Run: headless pygame with SDL's dummy video driver; simulated clock (each Clock.tick advances the game by its frame time, no real sleeping); random seed 0; keys injected as events and as key.get_pressed() state; no mouse input.
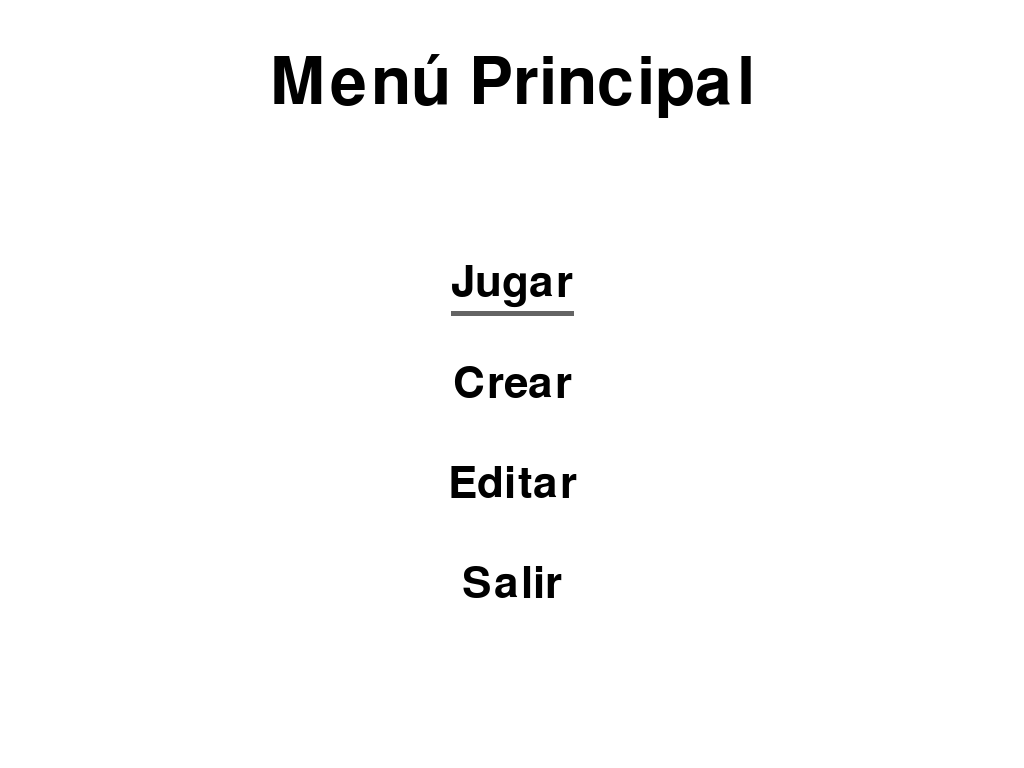
Frame 1 of 4 · flips 1–60 · no input
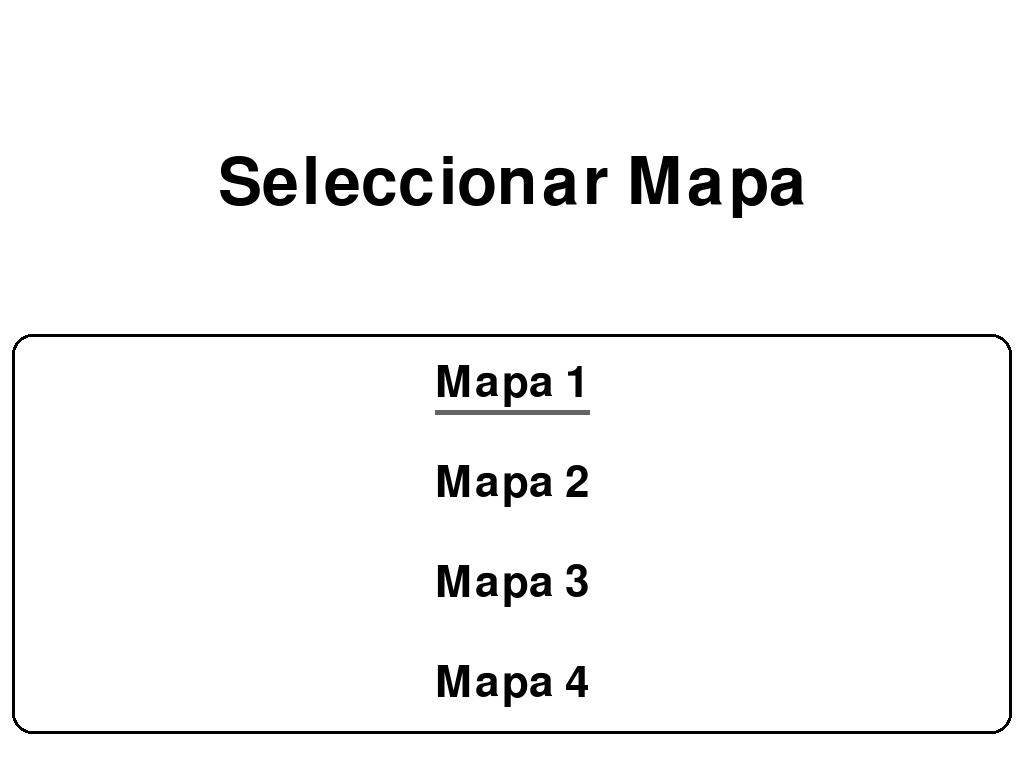
Frame 2 of 4 · flips 61–180 · tapped SPACE, RETURN · held RIGHT (→), D
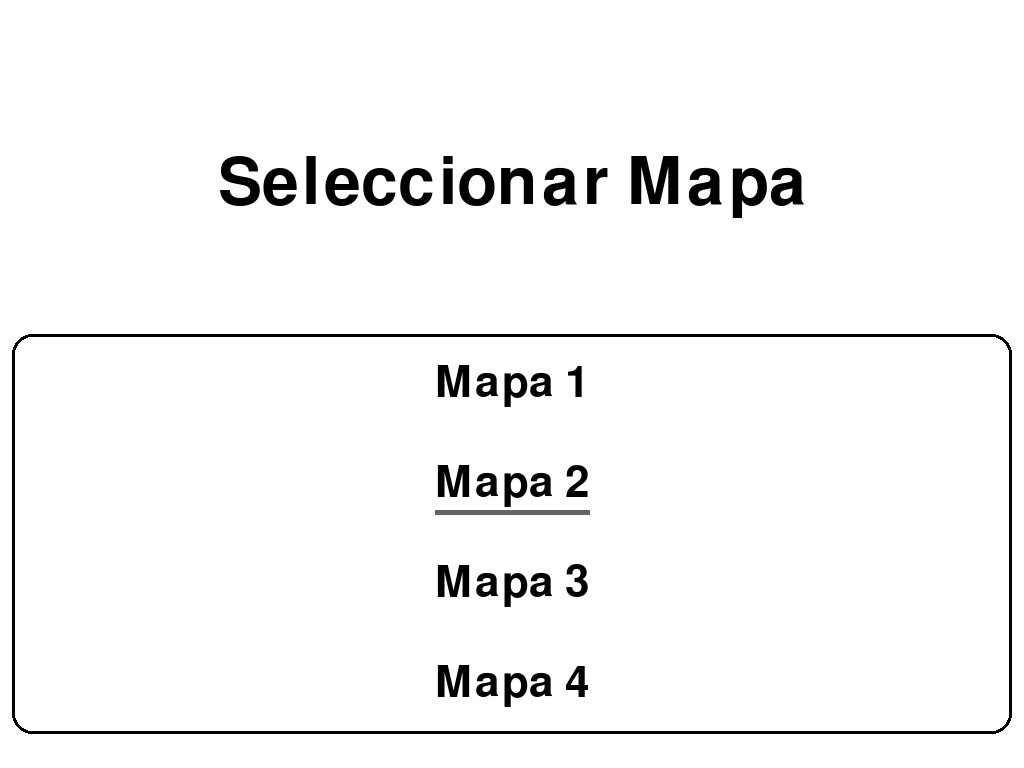
Frame 3 of 4 · flips 181–300 · held DOWN (↓), S
Frame 4 of 4 · flips 301–420 · held LEFT (←), A, UP (↑), W · screen same as frame 2, image omitted

The pygame program that drew these frames:

import pygame
import sys

# Inicializar Pygame
pygame.init()

# Configurar la pantalla en modo pantalla completa
screen = pygame.display.set_mode((0, 0), pygame.FULLSCREEN)
pygame.display.set_caption("Mi Videojuego")

# Colores
WHITE = (255, 255, 255)
BLACK = (0, 0, 0)
HIGHLIGHT = (100, 100, 100)

# Cargar la fuente Comic Sans
font_large = pygame.font.SysFont("comicsansms", 96)
font_normal = pygame.font.SysFont("comicsansms", 64)

# Renderizar los textos del menú principal
text_main_menu = font_large.render("Menú Principal", True, BLACK)
text_play = font_normal.render("Jugar", True, BLACK)
text_create = font_normal.render("Crear", True, BLACK)
text_edit = font_normal.render("Editar", True, BLACK)
text_exit = font_normal.render("Salir", True, BLACK)

# Calcular las posiciones para centrar los textos del menú principal
screen_rect = screen.get_rect()
text_main_menu_rect = text_main_menu.get_rect(center=(screen_rect.centerx, screen_rect.centery - 300))
text_play_rect = text_play.get_rect(center=(screen_rect.centerx, screen_rect.centery - 100))
text_create_rect = text_create.get_rect(center=(screen_rect.centerx, screen_rect.centery))
text_edit_rect = text_edit.get_rect(center=(screen_rect.centerx, screen_rect.centery + 100))
text_exit_rect = text_exit.get_rect(center=(screen_rect.centerx, screen_rect.centery + 200))

# Lista de opciones del menú
menu_options = [text_play_rect, text_create_rect, text_edit_rect, text_exit_rect]
selected_option = 0

# Lista de mapas
maps = ["Mapa 1", "Mapa 2", "Mapa 3", "Mapa 4", "Mapa 5", "Mapa 6", "Mapa 7", "Mapa 8"]

# Renderizar los textos de la vista de selección de mapa
text_select_map = font_large.render("Seleccionar Mapa", True, BLACK)

# Calcular las posiciones para centrar los textos de la vista de selección de mapa
text_select_map_rect = text_select_map.get_rect(center=(screen_rect.centerx, screen_rect.centery - 200))

# Estado de la vista actual
view = "menu"
selected_map = 0
scroll_offset = 0


def draw_rounded_rect(surface, color, rect, corner_radius, border_width):
  """ Draw a rectangle with rounded corners and transparent background. """
  # Draw the filled rounded rectangle
  pygame.draw.rect(surface, color, rect, border_radius=corner_radius, width=border_width)


def draw_menu():
  screen.fill(WHITE)
  screen.blit(text_main_menu, text_main_menu_rect)
  for i, rect in enumerate(menu_options):
    if i == selected_option:
      pygame.draw.line(screen, HIGHLIGHT, (rect.left, rect.bottom + 5), (rect.right, rect.bottom + 5), 5)
    screen.blit([text_play, text_create, text_edit, text_exit][i], rect)


def draw_select_map():
  screen.fill(WHITE)
  screen.blit(text_select_map, text_select_map_rect)

  # Definir el área del recuadro de selección de mapa
  map_box_rect = pygame.Rect(screen_rect.centerx - 500, screen_rect.centery - 50, 1000, 400)
  draw_rounded_rect(screen, BLACK, map_box_rect, 20, 3)

  # Dibujar los mapas dentro del recuadro con scroll
  for i, map_name in enumerate(maps):
    map_text = font_normal.render(map_name, True, BLACK)
    map_rect = map_text.get_rect(center=(map_box_rect.centerx, map_box_rect.top + 50 + i * 100 - scroll_offset))
    if map_box_rect.top <= map_rect.top <= map_box_rect.bottom - map_text.get_height():
      if i == selected_map:
        pygame.draw.line(screen, HIGHLIGHT, (map_rect.left, map_rect.bottom + 5), (map_rect.right, map_rect.bottom + 5), 5)
      screen.blit(map_text, map_rect)


# Bucle principal del juego
running = True
while running:
  for event in pygame.event.get():
    if event.type == pygame.QUIT:
      running = False
    elif event.type == pygame.KEYDOWN:
      if view == "menu":
        if event.key == pygame.K_DOWN:
          selected_option = (selected_option + 1) % len(menu_options)
        elif event.key == pygame.K_UP:
          selected_option = (selected_option - 1) % len(menu_options)
        elif event.key == pygame.K_RETURN:
          if selected_option == 0:
            view = "select_map"
          elif selected_option == 1:
            print("Crear")
          elif selected_option == 2:
            print("Editar")
          elif selected_option == 3:
            running = False
      elif view == "select_map":
        if event.key == pygame.K_DOWN:
          if selected_map < len(maps) - 1:
            selected_map += 1
            if selected_map * 100 + 50 - scroll_offset > 300:
              scroll_offset += 100
        elif event.key == pygame.K_UP:
          if selected_map > 0:
            selected_map -= 1
            if selected_map * 100 + 50 - scroll_offset < 0:
              scroll_offset -= 100
        elif event.key == pygame.K_RETURN:
          print(f"Mapa seleccionado: {maps[selected_map]}")
        elif event.key == pygame.K_BACKSPACE:
          view = "menu"

  # Dibujar la vista actual
  if view == "menu":
    draw_menu()
  elif view == "select_map":
    draw_select_map()

  # Actualizar pantalla
  pygame.display.flip()

# Salir del juego
pygame.quit()
sys.exit()
